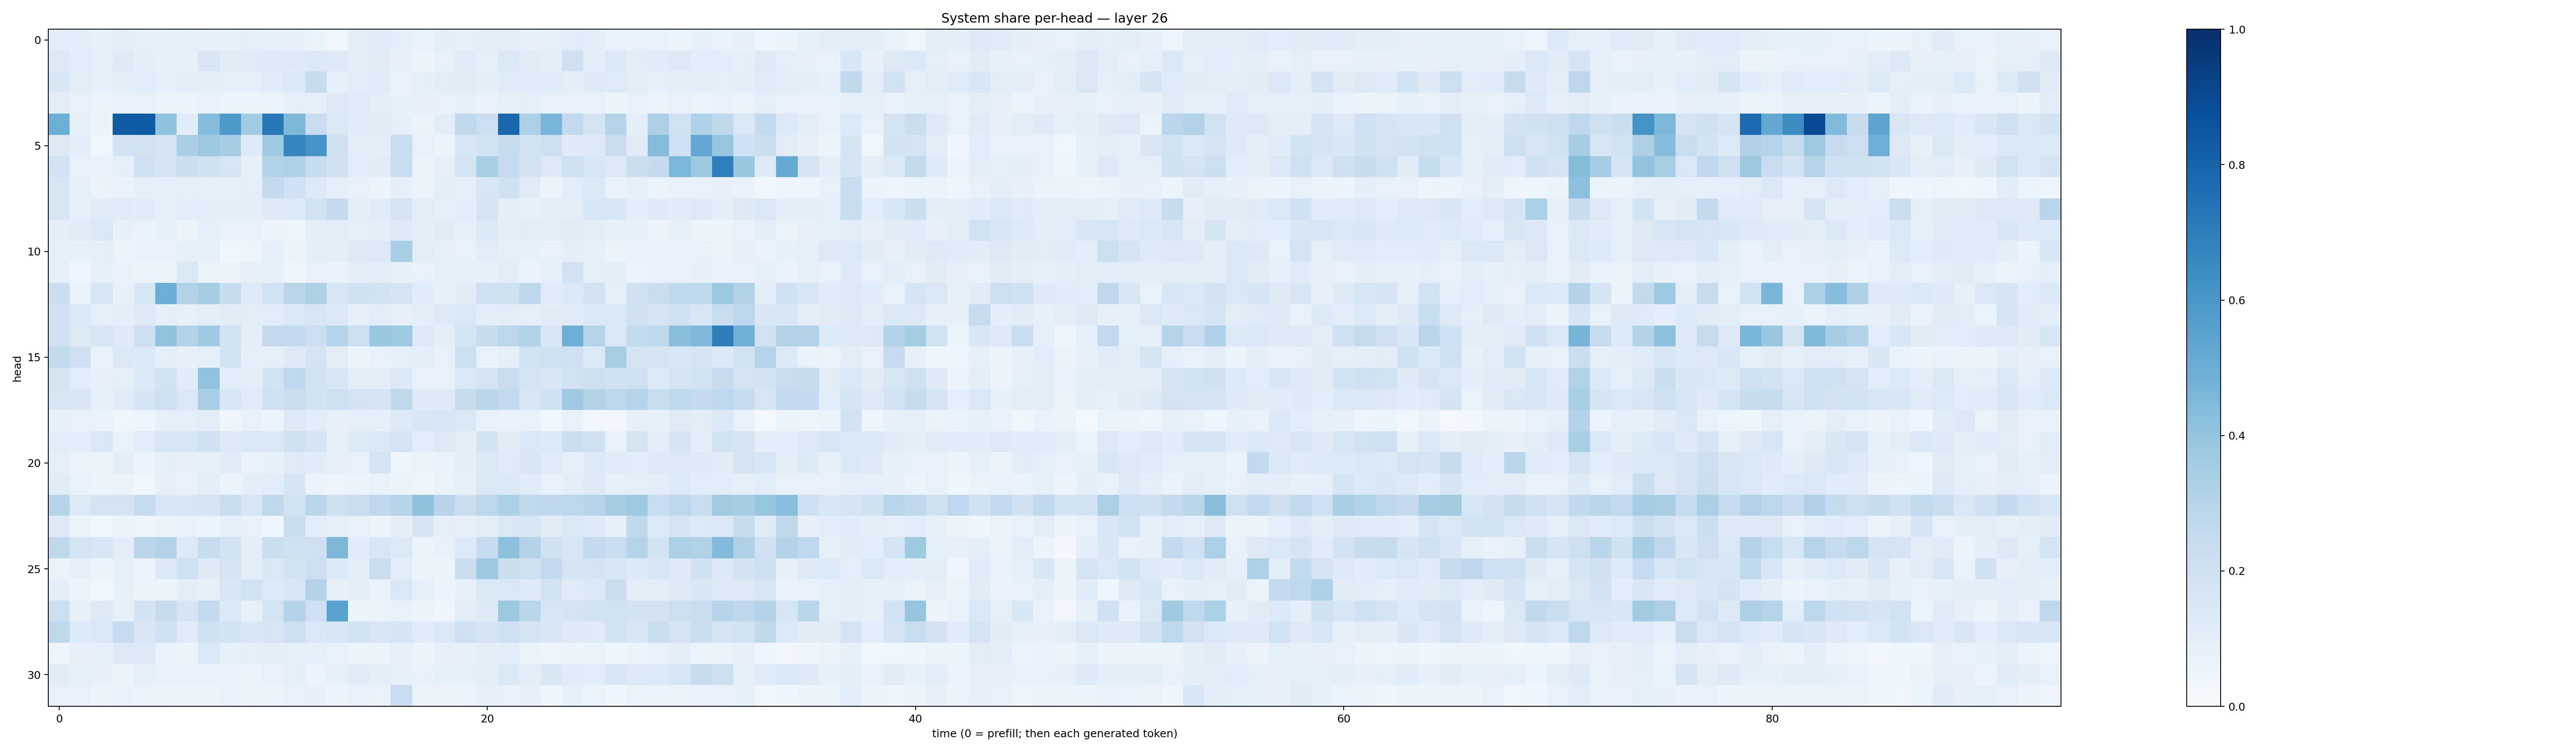

The table this chart was drawn from, first rows:
0.10901104, 0.098744884, 0.08506865, 0.0971231, 0.08512656, 0.08378105, 0.089257814, 0.08486618, 0.085459724, 0.087687254, 0.083160296, 0.078153275, 0.06492337, 0.03330968, 0.09779619, 0.11407728, 0.08932985, 0.072944425, 0.0990262, 0.0869371, 0.10130562, 0.09859379, 0.08113793, 0.08794305
0.127, 0.1094, 0.08642, 0.1232, 0.0997, 0.08278, 0.08285, 0.1507, 0.1095, 0.1181, 0.1222, 0.132, 0.1387, 0.1252, 0.09664, 0.1094, 0.08057, 0.05252, 0.07745, 0.1139, 0.09219, 0.1394, 0.1109, 0.09655
0.1541, 0.1052, 0.08861, 0.09914, 0.1082, 0.09152, 0.1027, 0.09417, 0.0917, 0.09144, 0.1145, 0.1384, 0.2351, 0.09054, 0.1057, 0.1136, 0.07635, 0.09174, 0.1043, 0.1094, 0.09469, 0.1156, 0.1153, 0.1139
0.1045, 0.07483, 0.06579, 0.07484, 0.07394, 0.06505, 0.05153, 0.06994, 0.06229, 0.06161, 0.06359, 0.08667, 0.09092, 0.129, 0.1188, 0.09953, 0.08312, 0.07876, 0.07457, 0.08325, 0.06945, 0.08481, 0.09057, 0.07459
0.4976, 0.08463, 0.05364, 0.8303, 0.8309, 0.4069, 0.1144, 0.4332, 0.5925, 0.365, 0.722, 0.4561, 0.2283, 0.148, 0.1136, 0.1119, 0.09167, 0.06465, 0.1047, 0.2628, 0.2178, 0.788, 0.3251, 0.4657
0.1322, 0.09805, 0.03764, 0.1842, 0.1889, 0.1723, 0.3374, 0.3758, 0.3506, 0.1233, 0.3684, 0.6704, 0.6124, 0.196, 0.09843, 0.1009, 0.2337, 0.07802, 0.06354, 0.161, 0.1881, 0.2349, 0.1887, 0.2111
0.1931, 0.07145, 0.06659, 0.09068, 0.2039, 0.1753, 0.2253, 0.1977, 0.1623, 0.08464, 0.3114, 0.322, 0.238, 0.1985, 0.1088, 0.1101, 0.234, 0.06284, 0.08034, 0.1793, 0.3429, 0.2489, 0.1872, 0.1327
0.157, 0.08891, 0.06447, 0.06674, 0.08755, 0.09058, 0.08907, 0.08563, 0.08515, 0.08952, 0.2529, 0.1996, 0.1268, 0.08878, 0.0772, 0.05836, 0.08776, 0.06433, 0.09423, 0.0867, 0.1607, 0.1964, 0.1208, 0.05778
0.1579, 0.09166, 0.1165, 0.1175, 0.1172, 0.08453, 0.1084, 0.09758, 0.1015, 0.09563, 0.1227, 0.1329, 0.1909, 0.2514, 0.09658, 0.1185, 0.1741, 0.1041, 0.09039, 0.1073, 0.1777, 0.09641, 0.08515, 0.09851
0.09681, 0.1131, 0.1452, 0.08498, 0.07711, 0.0828, 0.06185, 0.08859, 0.07196, 0.07169, 0.05509, 0.05036, 0.09917, 0.1031, 0.08866, 0.09597, 0.1225, 0.0996, 0.1127, 0.0866, 0.1386, 0.09791, 0.104, 0.1026
0.09166, 0.08375, 0.09257, 0.06167, 0.06878, 0.06824, 0.08953, 0.09133, 0.03781, 0.04689, 0.08837, 0.06183, 0.09516, 0.09918, 0.1283, 0.129, 0.3451, 0.1021, 0.08808, 0.07526, 0.1056, 0.088, 0.08468, 0.07718
0.09064, 0.0492, 0.08759, 0.06781, 0.05325, 0.06161, 0.1413, 0.06368, 0.05705, 0.08027, 0.08224, 0.04532, 0.07653, 0.06875, 0.0969, 0.1072, 0.0823, 0.07254, 0.09296, 0.08979, 0.08406, 0.1051, 0.06875, 0.08224
0.2263, 0.06802, 0.1554, 0.08196, 0.1622, 0.4991, 0.307, 0.3482, 0.2404, 0.1298, 0.1912, 0.2834, 0.3218, 0.1586, 0.1979, 0.1937, 0.1774, 0.116, 0.08556, 0.1116, 0.2095, 0.1961, 0.2765, 0.1187
0.2013, 0.1398, 0.08799, 0.09881, 0.1281, 0.08703, 0.08223, 0.1002, 0.111, 0.1043, 0.1057, 0.1396, 0.1631, 0.1381, 0.08197, 0.108, 0.08032, 0.09454, 0.1314, 0.1424, 0.09658, 0.1042, 0.09176, 0.1102
0.2015, 0.128, 0.1588, 0.1223, 0.2133, 0.4034, 0.3077, 0.3704, 0.1882, 0.09689, 0.2501, 0.26, 0.216, 0.3015, 0.2181, 0.39, 0.3737, 0.1317, 0.09396, 0.166, 0.2409, 0.279, 0.3091, 0.1559
0.2599, 0.2087, 0.07134, 0.1479, 0.1371, 0.08673, 0.08124, 0.0863, 0.1858, 0.08659, 0.09215, 0.1249, 0.175, 0.1046, 0.0553, 0.07033, 0.08993, 0.09658, 0.07178, 0.2176, 0.07776, 0.09298, 0.1876, 0.2048
0.1649, 0.1061, 0.07953, 0.09326, 0.139, 0.1877, 0.1156, 0.4043, 0.1082, 0.09406, 0.186, 0.2671, 0.1922, 0.1619, 0.1001, 0.09772, 0.1405, 0.07736, 0.07765, 0.1462, 0.1721, 0.2272, 0.1791, 0.1514
0.1586, 0.1497, 0.088, 0.1189, 0.1675, 0.2069, 0.1436, 0.3424, 0.1546, 0.1184, 0.2104, 0.2206, 0.1867, 0.2041, 0.1756, 0.1669, 0.2716, 0.1229, 0.1248, 0.2351, 0.2846, 0.2559, 0.1612, 0.1997
0.08585, 0.07036, 0.06909, 0.03602, 0.04887, 0.091, 0.08897, 0.1033, 0.04131, 0.07356, 0.05876, 0.1255, 0.107, 0.07942, 0.09097, 0.08747, 0.1356, 0.1488, 0.1615, 0.147, 0.07429, 0.06693, 0.07623, 0.03706
0.1057, 0.1091, 0.1443, 0.0715, 0.1063, 0.1632, 0.1583, 0.2026, 0.1271, 0.146, 0.1452, 0.196, 0.1695, 0.08085, 0.133, 0.1475, 0.1738, 0.1082, 0.1282, 0.1042, 0.1874, 0.1121, 0.1476, 0.1353
0.08906, 0.05881, 0.05208, 0.1032, 0.05778, 0.09373, 0.08105, 0.08348, 0.1204, 0.06806, 0.08288, 0.1205, 0.1161, 0.07982, 0.07607, 0.1722, 0.0437, 0.06307, 0.06986, 0.09606, 0.14, 0.1204, 0.1516, 0.1183
0.1146, 0.06808, 0.05367, 0.06558, 0.03811, 0.08101, 0.07127, 0.09502, 0.0525, 0.09661, 0.1059, 0.1683, 0.05851, 0.04691, 0.06196, 0.06754, 0.05117, 0.04398, 0.06587, 0.08355, 0.1476, 0.1385, 0.1144, 0.07618
0.3022, 0.1325, 0.1757, 0.1749, 0.2444, 0.1555, 0.1638, 0.1686, 0.2317, 0.1615, 0.2719, 0.1927, 0.2886, 0.2119, 0.229, 0.2685, 0.293, 0.4089, 0.2944, 0.2237, 0.2784, 0.3286, 0.2696, 0.274
0.1297, 0.06634, 0.03578, 0.06113, 0.04573, 0.05283, 0.06698, 0.05227, 0.08859, 0.07698, 0.04342, 0.2309, 0.1031, 0.09126, 0.07293, 0.05847, 0.09585, 0.1762, 0.09292, 0.0804, 0.1052, 0.1425, 0.1576, 0.111
0.2712, 0.1742, 0.1627, 0.1049, 0.2839, 0.3164, 0.1306, 0.2378, 0.186, 0.1004, 0.2189, 0.2035, 0.2074, 0.4552, 0.1117, 0.1572, 0.1346, 0.06097, 0.07585, 0.1346, 0.248, 0.4173, 0.3068, 0.1961
0.0648, 0.08027, 0.05473, 0.09048, 0.05632, 0.1406, 0.203, 0.124, 0.1723, 0.1008, 0.1432, 0.1939, 0.2187, 0.1398, 0.1004, 0.2302, 0.1085, 0.05968, 0.0621, 0.2225, 0.3786, 0.2258, 0.1954, 0.255
0.09764, 0.05986, 0.03852, 0.08466, 0.0586, 0.05767, 0.09627, 0.08235, 0.1556, 0.1916, 0.1349, 0.1624, 0.3074, 0.07958, 0.1012, 0.06984, 0.1458, 0.09374, 0.05596, 0.08114, 0.1477, 0.1482, 0.1227, 0.1889
0.2154, 0.08383, 0.1267, 0.08279, 0.1816, 0.244, 0.1716, 0.2521, 0.1399, 0.08583, 0.1747, 0.3057, 0.2102, 0.551, 0.05421, 0.06611, 0.07238, 0.06019, 0.04634, 0.1048, 0.1306, 0.3772, 0.2871, 0.1637
0.2731, 0.1365, 0.1408, 0.2469, 0.1503, 0.1998, 0.1174, 0.196, 0.1864, 0.1534, 0.159, 0.2147, 0.143, 0.159, 0.1945, 0.1521, 0.1684, 0.1204, 0.14, 0.2099, 0.1672, 0.2106, 0.1643, 0.1501
0.04105, 0.08048, 0.08453, 0.1301, 0.1276, 0.06884, 0.05347, 0.1449, 0.08382, 0.08947, 0.09431, 0.08642, 0.09104, 0.07045, 0.05221, 0.05092, 0.08081, 0.05547, 0.07885, 0.08162, 0.09835, 0.1072, 0.05913, 0.04262
0.1124, 0.09184, 0.0808, 0.05844, 0.09253, 0.07584, 0.07056, 0.07643, 0.06907, 0.06632, 0.0749, 0.09225, 0.05279, 0.08823, 0.1192, 0.1001, 0.08373, 0.07297, 0.08981, 0.08827, 0.09754, 0.1432, 0.1012, 0.1495
0.07461, 0.0779, 0.06107, 0.06796, 0.06462, 0.06189, 0.05614, 0.05489, 0.0665, 0.06236, 0.06462, 0.07198, 0.08148, 0.05533, 0.06966, 0.0663, 0.2273, 0.0561, 0.05594, 0.06193, 0.08173, 0.07583, 0.08095, 0.04437
